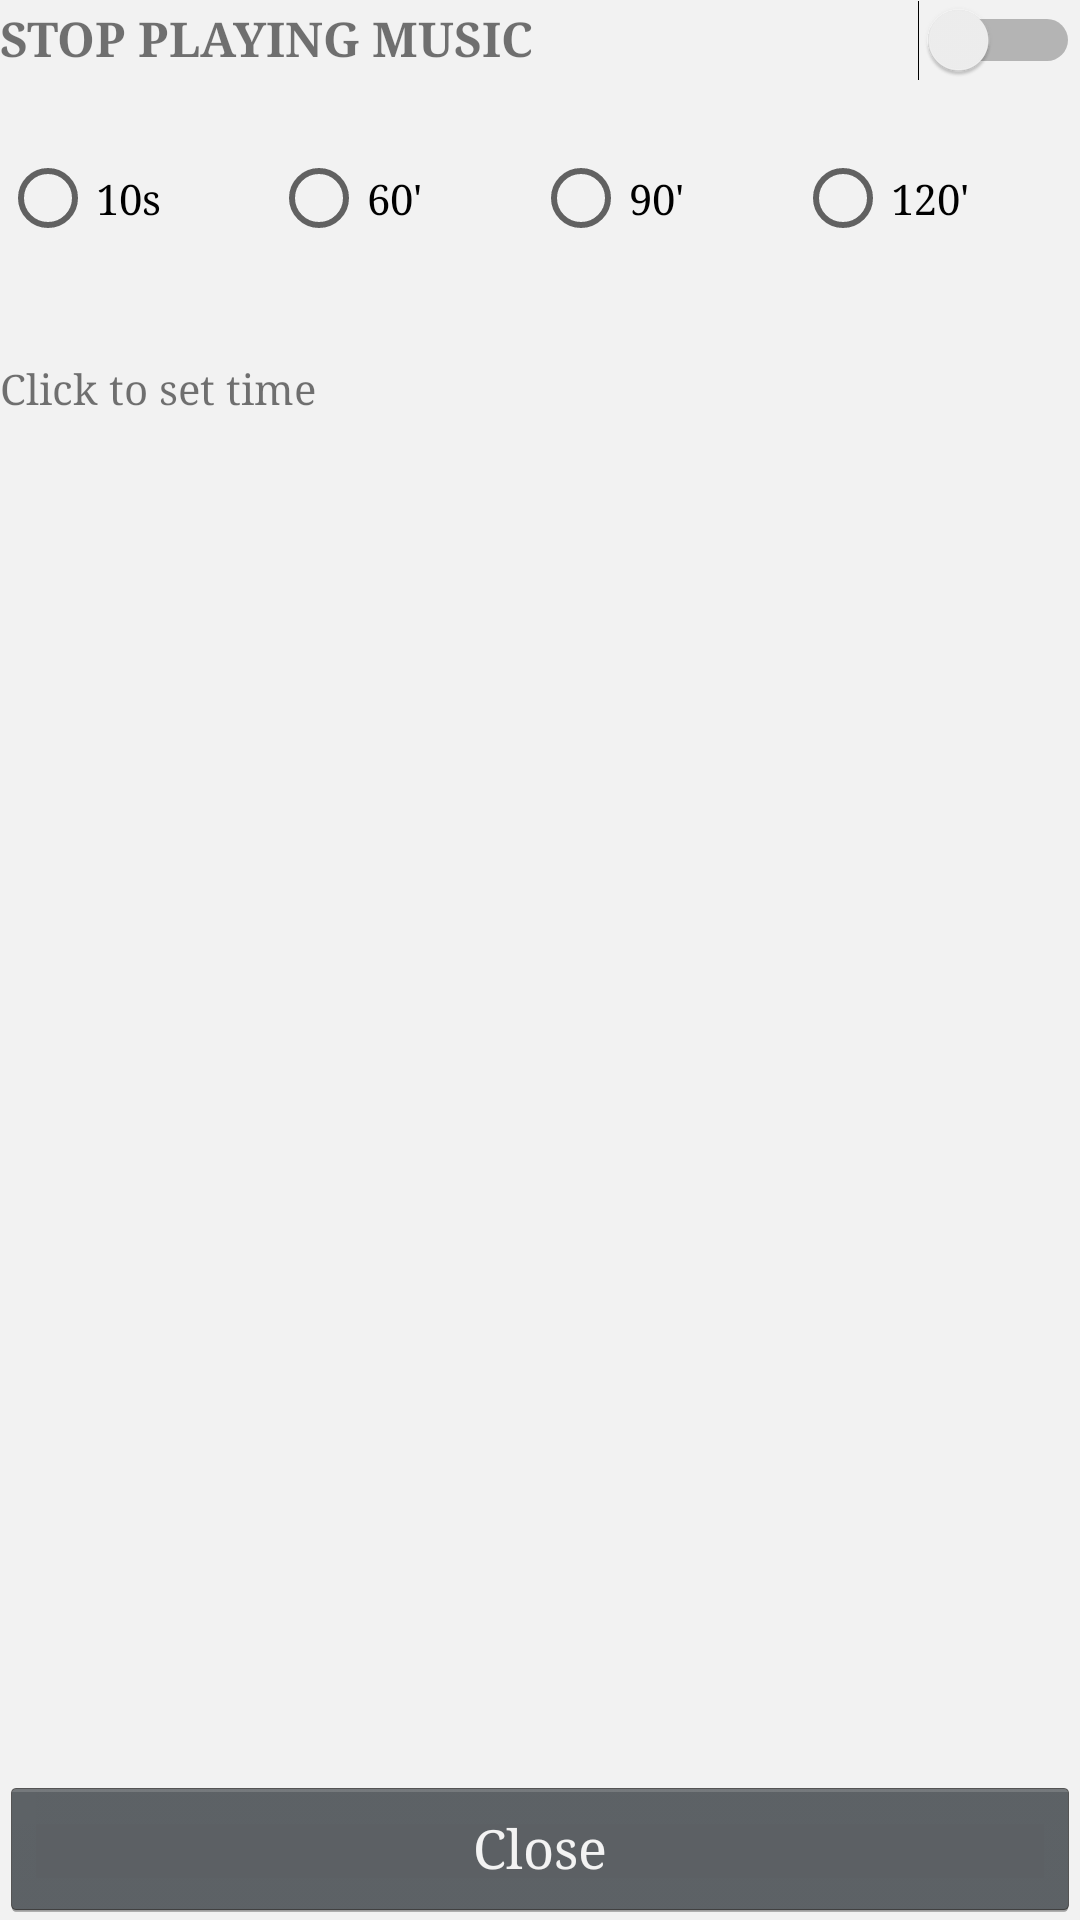

Write the Android layout XML for this screen, with the resource values it uses.
<!-- AndroidManifest.xml: application theme Theme.AppCompat.Light.NoActionBar -->
<!-- res/layout/timer_dialog.xml -->
<?xml version="1.0" encoding="utf-8"?>
<LinearLayout xmlns:android="http://schemas.android.com/apk/res/android"
    android:layout_width="match_parent"
    android:layout_height="wrap_content"
    android:background="#f2f2f2"
    android:orientation="vertical">

    <LinearLayout
        android:layout_width="match_parent"
        android:layout_height="50dp"
        android:orientation="horizontal">

        <TextView
            android:id="@+id/textView"
            android:layout_width="wrap_content"
            android:layout_height="wrap_content"
            android:layout_weight="1"
            android:textSize="16dp"
            android:fontFamily="serif"
            android:textStyle="bold"
            android:text="STOP PLAYING MUSIC" />

        <TextView
            android:id="@+id/tvTimerTicking"
            android:layout_width="wrap_content"
            android:layout_height="wrap_content"
            android:text="" />

        <Switch
            android:id="@+id/swTimer"
            android:layout_width="wrap_content"
            android:layout_height="wrap_content" />

    </LinearLayout>

    <LinearLayout
        android:layout_width="match_parent"
        android:layout_height="70dp"
        android:orientation="horizontal">

        <RadioGroup
            android:id="@+id/rdgTimer"
            android:layout_width="match_parent"
            android:layout_height="match_parent"
            android:orientation="horizontal">

            <RadioButton
                android:id="@+id/rdb30"
                android:layout_width="wrap_content"
                android:layout_height="wrap_content"
                android:layout_weight="1"
                android:enabled="true"
                android:fontFamily="serif"
                android:text="10s" />

            <RadioButton
                android:id="@+id/rdb60"
                android:layout_width="wrap_content"
                android:layout_height="wrap_content"
                android:layout_weight="1"
                android:fontFamily="serif"
                android:enabled="true"
                android:text="60'" />

            <RadioButton
                android:id="@+id/rdb90"
                android:layout_width="wrap_content"
                android:layout_height="wrap_content"
                android:layout_weight="1"
                android:fontFamily="serif"
                android:enabled="true"
                android:text="90'" />

            <RadioButton
                android:id="@+id/rdb120"
                android:layout_width="wrap_content"
                android:layout_height="wrap_content"
                android:layout_weight="1"
                android:fontFamily="serif"
                android:enabled="true"
                android:text="120'" />
        </RadioGroup>

    </LinearLayout>

    <TextView
        android:id="@+id/tvClickCustomTimer"
        android:layout_width="match_parent"
        android:layout_height="30dp"
        android:layout_weight="1"
        android:clickable="true"
        android:fontFamily="serif"
        android:text="Click to set time" />

    <Button
        android:id="@+id/btnCloseTimer"
        style="@android:style/Widget.Holo.Button"
        android:layout_width="match_parent"
        android:layout_height="wrap_content"
        android:fontFamily="serif"
        android:text="Close" />

</LinearLayout>
<!-- resources referenced by this layout -->
<resources>

</resources>
